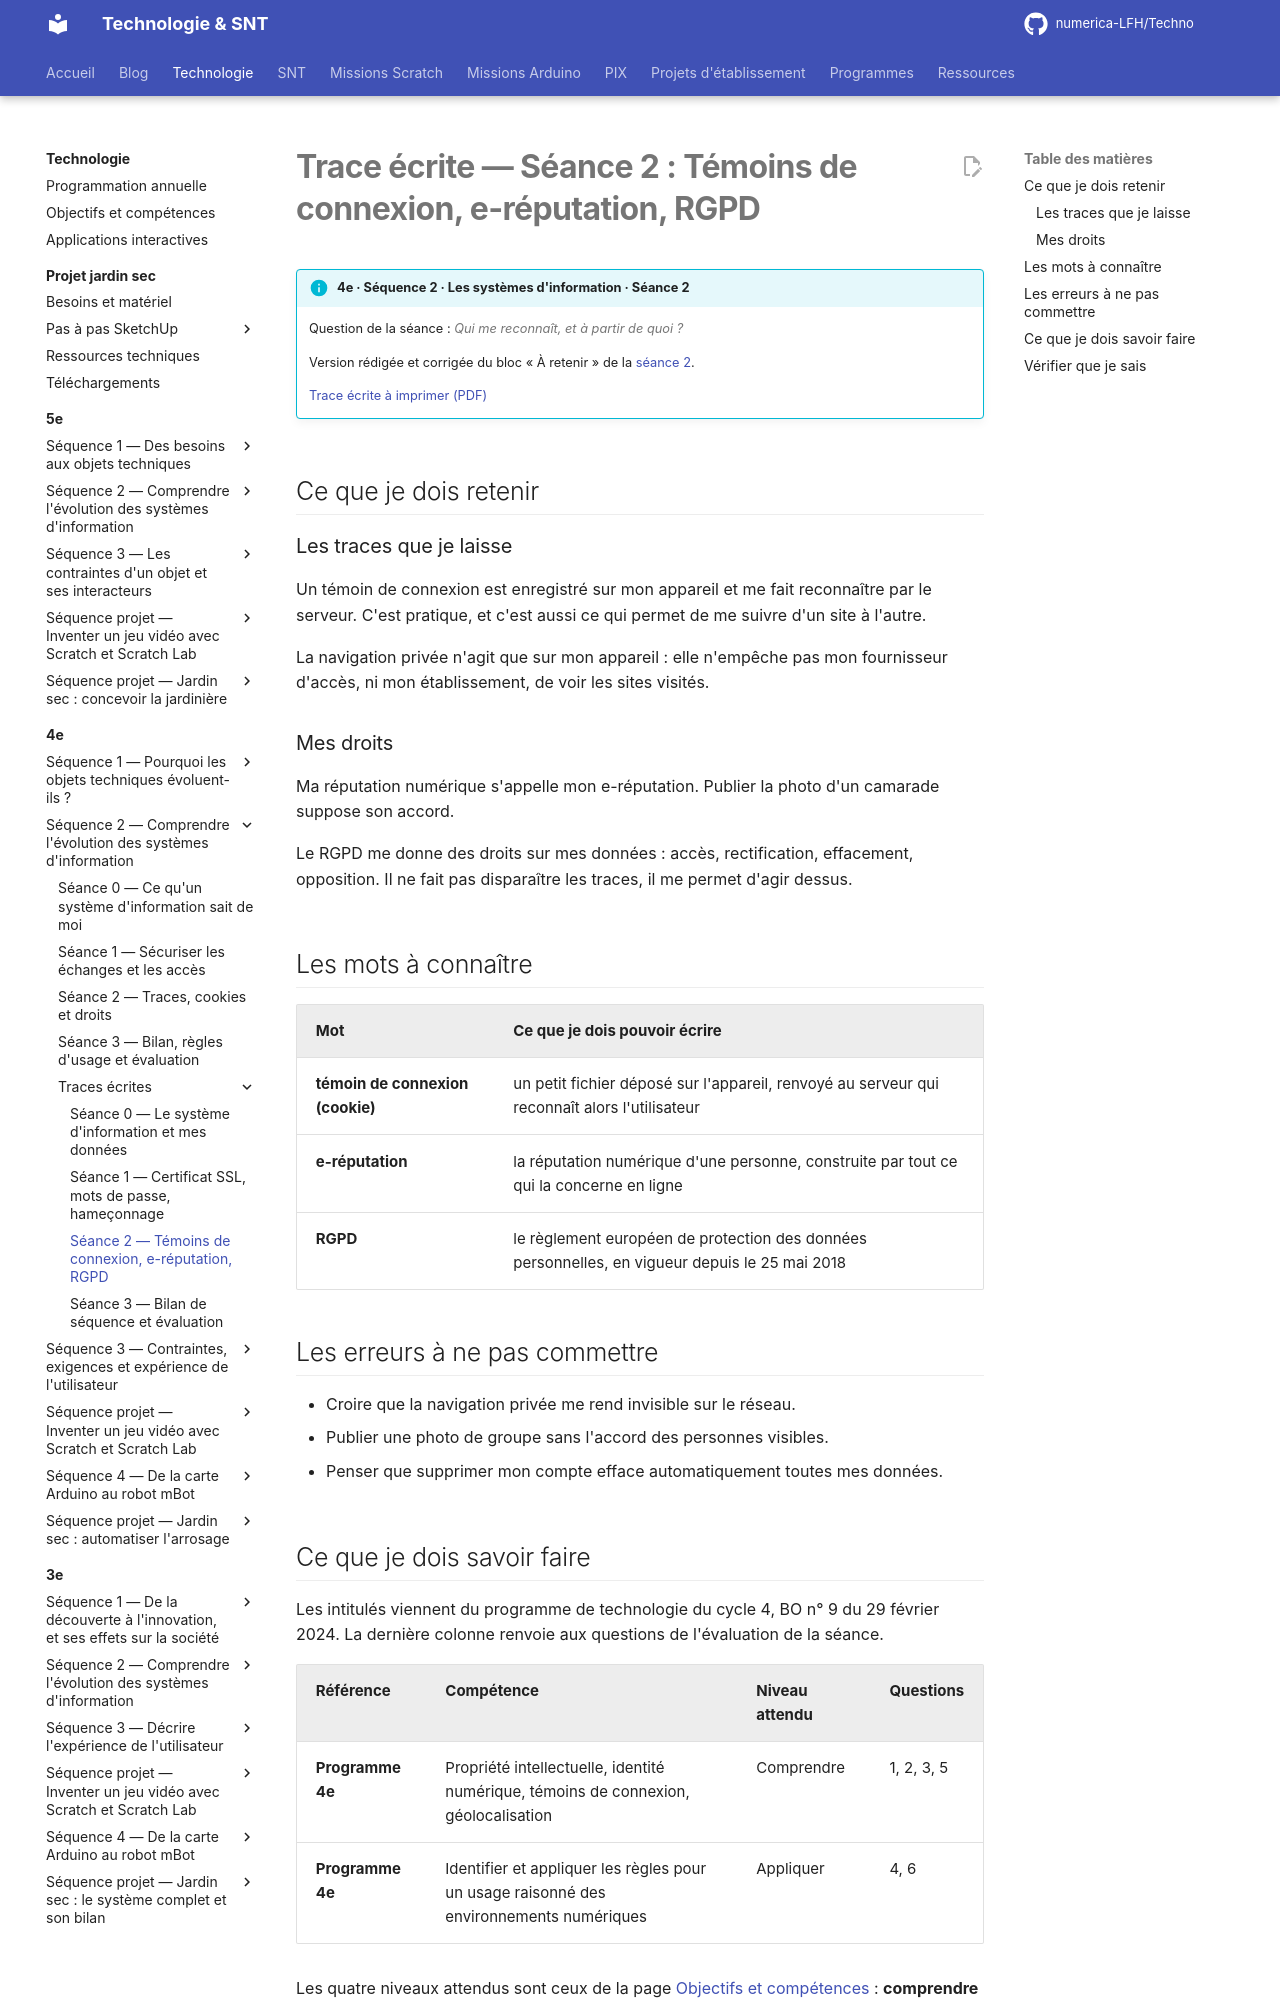

repository: numerica-LFH/Techno · page: technologie/4e/sequence-2/trace-ecrite-seance-2/index.html · generator: mkdocs

# Trace écrite — Séance 2 : Témoins de connexion, e-réputation, RGPD

!!! info "4e · Séquence 2 · Les systèmes d'information · Séance 2"

    Question de la séance : *Qui me reconnaît, et à partir de quoi ?*

    Version rédigée et corrigée du bloc « À retenir » de la [séance 2](seance-2.md).

    [Trace écrite à imprimer (PDF)](traces/4e-seq2-seance2-trace.pdf)

## Ce que je dois retenir

### Les traces que je laisse

Un témoin de connexion est enregistré sur mon appareil et me fait reconnaître par le serveur. C'est pratique, et c'est aussi ce qui permet de me suivre d'un site à l'autre.

La navigation privée n'agit que sur mon appareil : elle n'empêche pas mon fournisseur d'accès, ni mon établissement, de voir les sites visités.

### Mes droits

Ma réputation numérique s'appelle mon e-réputation. Publier la photo d'un camarade suppose son accord.

Le RGPD me donne des droits sur mes données : accès, rectification, effacement, opposition. Il ne fait pas disparaître les traces, il me permet d'agir dessus.

## Les mots à connaître

| Mot | Ce que je dois pouvoir écrire |
|---|---|
| **témoin de connexion (cookie)** | un petit fichier déposé sur l'appareil, renvoyé au serveur qui reconnaît alors l'utilisateur |
| **e-réputation** | la réputation numérique d'une personne, construite par tout ce qui la concerne en ligne |
| **RGPD** | le règlement européen de protection des données personnelles, en vigueur depuis le 25 mai 2018 |

## Les erreurs à ne pas commettre

- Croire que la navigation privée me rend invisible sur le réseau.
- Publier une photo de groupe sans l'accord des personnes visibles.
- Penser que supprimer mon compte efface automatiquement toutes mes données.
